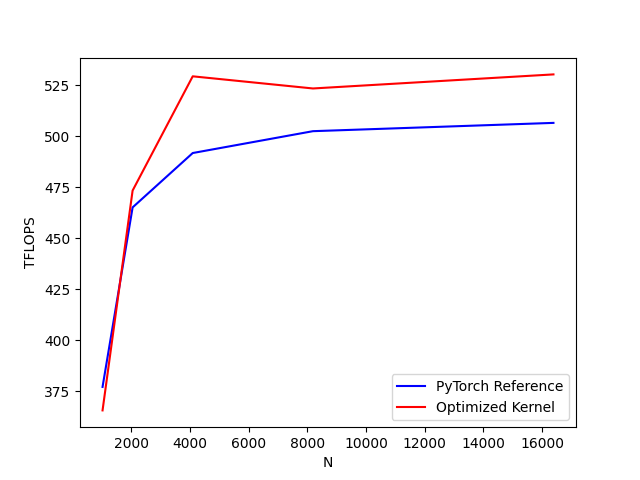

Values plotted in this chart, from the file beside it:
N, PyTorch Reference, Optimized Kernel
1024, 377.1, 365.6
2048, 465.1, 473.4
4096, 491.8, 529.4
8192, 502.5, 523.4
16384, 506.6, 530.3
